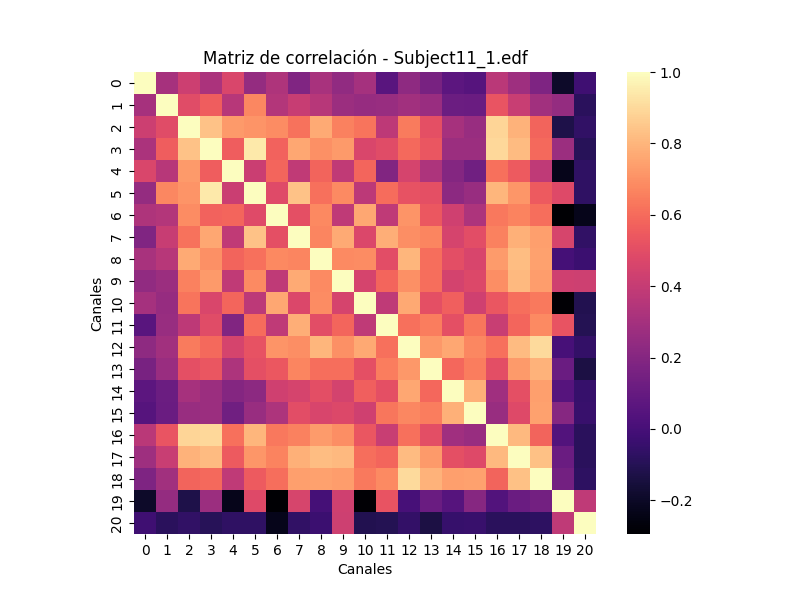

Source data for this figure (header and first rows):
, EEG Fp1, EEG Fp2, EEG F3, EEG F4, EEG F7, EEG F8, EEG T3, EEG T4, EEG C3, EEG C4, EEG T5, EEG T6, EEG P3, EEG P4, EEG O1, EEG O2, EEG Fz, EEG Cz, EEG Pz, EEG A2-A1, ECG ECG
EEG Fp1, 1.0, 0.3071, 0.4209, 0.3212, 0.4677, 0.2484, 0.3318, 0.1859, 0.308, 0.2393, 0.2995, 0.05716, 0.2298, 0.159, 0.06783, 0.04614, 0.3661, 0.2792, 0.1771, -0.1952, -0.0215
EEG Fp2, 0.3071, 1.0, 0.4943, 0.5575, 0.3572, 0.6751, 0.344, 0.4035, 0.357, 0.2686, 0.2555, 0.2618, 0.2879, 0.2656, 0.116, 0.1108, 0.5283, 0.41, 0.292, 0.2473, -0.0834
EEG F3, 0.4209, 0.4943, 1.0, 0.8343, 0.7237, 0.7083, 0.6905, 0.6182, 0.7675, 0.6567, 0.623, 0.3773, 0.6449, 0.5072, 0.3028, 0.2585, 0.8859, 0.7927, 0.5802, -0.1244, -0.0627
EEG F4, 0.3212, 0.5575, 0.8343, 1.0, 0.5592, 0.9394, 0.5751, 0.7618, 0.6998, 0.7266, 0.4675, 0.4933, 0.5936, 0.531, 0.27, 0.2714, 0.8966, 0.8162, 0.5905, 0.2714, -0.09389
EEG F7, 0.4677, 0.3572, 0.7237, 0.5592, 1.0, 0.4147, 0.5822, 0.3855, 0.5796, 0.3875, 0.5851, 0.1895, 0.4504, 0.3254, 0.1986, 0.1351, 0.6148, 0.547, 0.3785, -0.2291, -0.06928
EEG F8, 0.2484, 0.6751, 0.7083, 0.9394, 0.4147, 1, 0.4866, 0.8354, 0.6107, 0.6824, 0.3728, 0.6018, 0.5197, 0.5075, 0.224, 0.258, 0.8016, 0.7132, 0.5454, 0.4815, -0.07024
EEG T3, 0.3318, 0.344, 0.6905, 0.5751, 0.5822, 0.4866, 1.0, 0.5087, 0.6771, 0.3821, 0.7604, 0.3812, 0.7071, 0.5379, 0.4289, 0.3261, 0.6311, 0.6626, 0.6084, -0.2942, -0.2334
EEG T4, 0.1859, 0.4035, 0.6182, 0.7618, 0.3855, 0.8354, 0.5087, 1.0, 0.6713, 0.7707, 0.473, 0.7806, 0.6958, 0.6671, 0.4504, 0.499, 0.6604, 0.7842, 0.7394, 0.4545, -0.06394
EEG C3, 0.308, 0.357, 0.7675, 0.6998, 0.5796, 0.6107, 0.6771, 0.6713, 1.0, 0.6848, 0.6869, 0.496, 0.7981, 0.6062, 0.5043, 0.4595, 0.7285, 0.8213, 0.7447, -0.002927, -0.03308
EEG C4, 0.2393, 0.2686, 0.6567, 0.7266, 0.3875, 0.6824, 0.3821, 0.7707, 0.6848, 1.0, 0.4512, 0.5847, 0.699, 0.6074, 0.4458, 0.4754, 0.6935, 0.8099, 0.7358, 0.4324, 0.4264
EEG T5, 0.2995, 0.2555, 0.623, 0.4675, 0.5851, 0.3728, 0.7604, 0.473, 0.6869, 0.4512, 1.0, 0.3804, 0.7643, 0.5079, 0.5632, 0.4327, 0.5341, 0.6077, 0.638, -0.2872, -0.1103
EEG T6, 0.05716, 0.2618, 0.3773, 0.4933, 0.1895, 0.6018, 0.3812, 0.7806, 0.496, 0.5847, 0.3804, 1.0, 0.6137, 0.6496, 0.5077, 0.6286, 0.4085, 0.5832, 0.6845, 0.5219, -0.1038
EEG P3, 0.2298, 0.2879, 0.6449, 0.5936, 0.4504, 0.5197, 0.7071, 0.6958, 0.7981, 0.699, 0.7643, 0.6137, 1.0, 0.717, 0.7615, 0.6731, 0.6155, 0.8174, 0.9032, -0.0001202, -0.06075
EEG P4, 0.159, 0.2656, 0.5072, 0.531, 0.3254, 0.5075, 0.5379, 0.6671, 0.6062, 0.6074, 0.5079, 0.6496, 0.717, 1, 0.5879, 0.647, 0.5006, 0.7224, 0.7919, 0.1104, -0.1348
EEG O1, 0.06783, 0.116, 0.3028, 0.27, 0.1986, 0.224, 0.4289, 0.4504, 0.5043, 0.4458, 0.5632, 0.5077, 0.7615, 0.5879, 1, 0.7873, 0.2857, 0.5047, 0.739, 0.04772, -0.04937
EEG O2, 0.04614, 0.1108, 0.2585, 0.2714, 0.1351, 0.258, 0.3261, 0.499, 0.4595, 0.4754, 0.4327, 0.6286, 0.6731, 0.647, 0.7873, 1.0, 0.2579, 0.4806, 0.7441, 0.2019, -0.0457
EEG Fz, 0.3661, 0.5283, 0.8859, 0.8966, 0.6148, 0.8016, 0.6311, 0.6604, 0.7285, 0.6935, 0.5341, 0.4085, 0.6155, 0.5006, 0.2857, 0.2579, 1, 0.8088, 0.5776, 0.03543, -0.08214
EEG Cz, 0.2792, 0.41, 0.7927, 0.8162, 0.547, 0.7132, 0.6626, 0.7842, 0.8213, 0.8099, 0.6077, 0.5832, 0.8174, 0.7224, 0.5047, 0.4806, 0.8088, 1, 0.8318, 0.1123, -0.08225
EEG Pz, 0.1771, 0.292, 0.5802, 0.5905, 0.3785, 0.5454, 0.6084, 0.7394, 0.7447, 0.7358, 0.638, 0.6845, 0.9032, 0.7919, 0.739, 0.7441, 0.5776, 0.8318, 1.0, 0.1448, -0.07537
EEG A2-A1, -0.1952, 0.2473, -0.1244, 0.2714, -0.2291, 0.4815, -0.2942, 0.4545, -0.002927, 0.4324, -0.2872, 0.5219, -0.0001202, 0.1104, 0.04772, 0.2019, 0.03543, 0.1123, 0.1448, 1, 0.3818
ECG ECG, -0.0215, -0.0834, -0.0627, -0.09389, -0.06928, -0.07024, -0.2334, -0.06394, -0.03308, 0.4264, -0.1103, -0.1038, -0.06075, -0.1348, -0.04937, -0.0457, -0.08214, -0.08225, -0.07537, 0.3818, 1.0
